Run: headless pygame with SDL's dummy video driver; simulated clock (each Clock.tick advances the game by its frame time, no real sleeping); random seed 0; keys injected as events and as key.get_pressed() state; no mouse input.
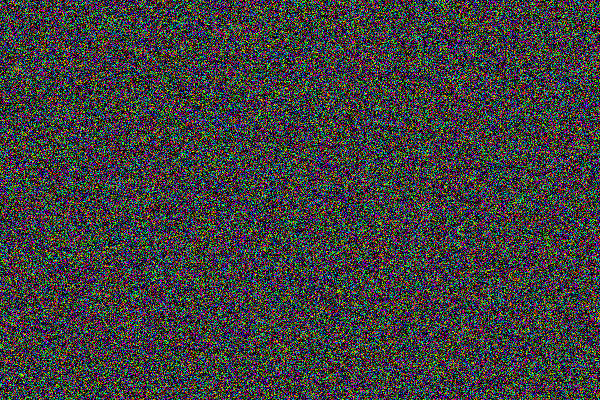
Frame 1 of 4 · flips 1–60 · no input
Frame 2 of 4 · flips 61–180 · tapped SPACE, RETURN · held RIGHT (→), D · screen unchanged from frame 1, image omitted
Frame 3 of 4 · flips 181–300 · held DOWN (↓), S · screen unchanged from frame 2, image omitted
Frame 4 of 4 · flips 301–420 · held LEFT (←), A, UP (↑), W · screen unchanged from frame 3, image omitted

The pygame program that drew these frames:

import pygame
import random

pygame.init()

WIDTH, HEIGHT = 600, 400
screen = pygame.display.set_mode((WIDTH, HEIGHT))
pygame.display.set_caption("Colored Noise Map - Iteration 2")

def generate_noise_map_array(width, height):
    noise = []
    for x in range(width):
        column = []
        for y in range(height):
            gray_value = random.randint(0, 255)
            column.append(gray_value)
        noise.append(column)
    return noise

def color_noise_map(noise_map):
    colored_surface = pygame.Surface((WIDTH, HEIGHT))
    for x in range(WIDTH):
        for y in range(HEIGHT):
            brightness = noise_map[x][y]
            
            hue = random.randint(0, 360)
            color = pygame.Color(0)
            color.hsva = (hue, 100, brightness * 100 / 255, 100)
            
            colored_surface.set_at((x, y), color)
    return colored_surface

noise_array = generate_noise_map_array(WIDTH, HEIGHT)
colored_noise_map = color_noise_map(noise_array)

running = True
while running:
    screen.fill((0, 0, 0))  
    screen.blit(colored_noise_map, (0, 0))  
    
    for event in pygame.event.get():
        if event.type == pygame.QUIT:
            running = False
    
    pygame.display.flip()  

pygame.quit()
